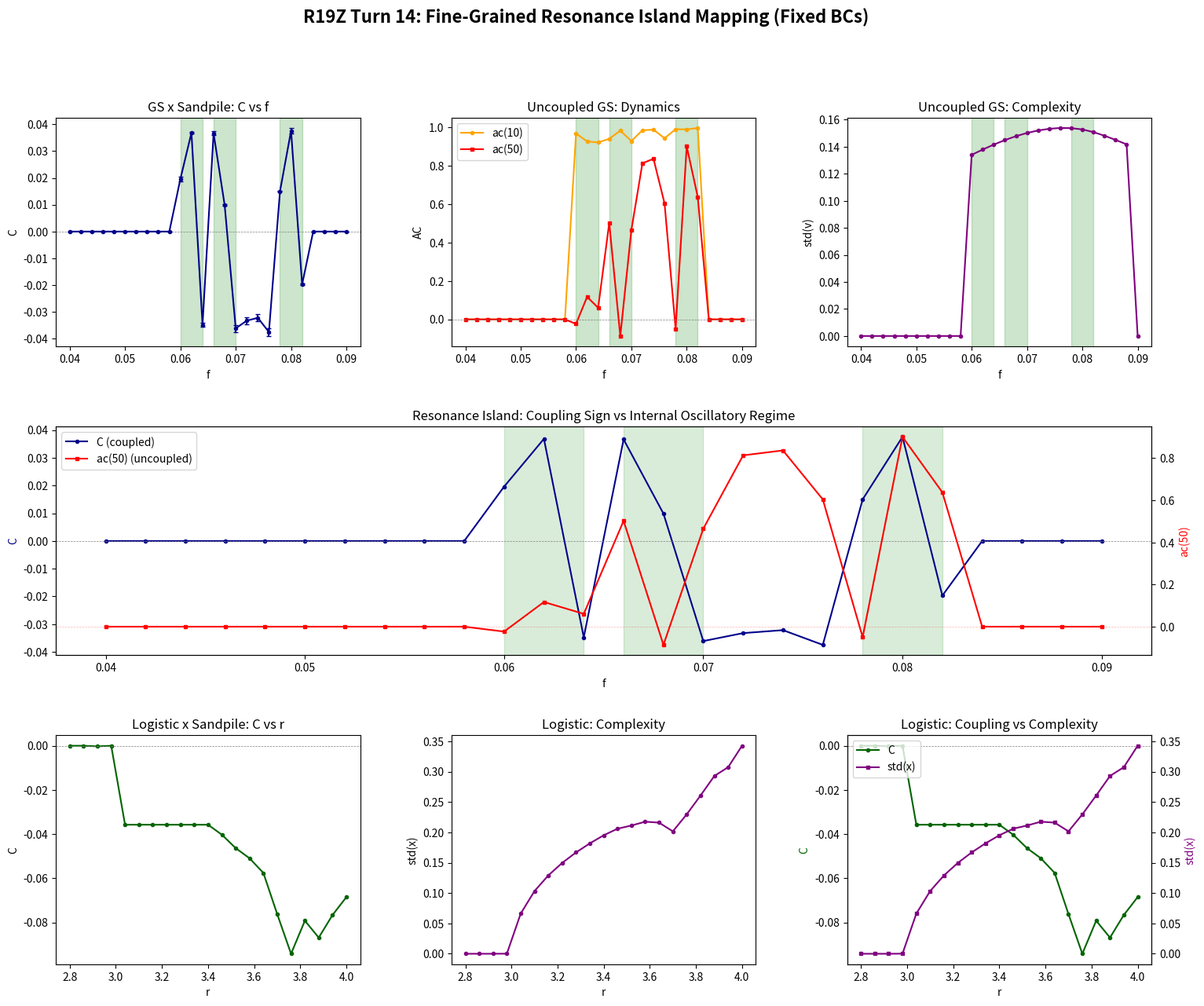

This figure's Python source:
# R19Z Turn 14: Fast fine scan
import numpy as np, json
import matplotlib; matplotlib.use('Agg')
import matplotlib.pyplot as plt
from matplotlib.gridspec import GridSpec

def lap_reflect(a):
    p = np.pad(a, 1, mode='reflect')
    return (p[:-2,1:-1] + p[2:,1:-1] + p[1:-1,:-2] + p[1:-1,2:] - 4*a)

def gs_step(u, v, Du, Dv, f, k):
    uvv = u * v * v
    u2 = u + Du * lap_reflect(u) - uvv + f * (1.0 - u)
    v2 = v + Dv * lap_reflect(v) + uvv - (f + k) * v
    return np.clip(u2, 0, 1), np.clip(v2, 0, 1)

def init_gs(sz=12):
    u = np.ones((sz, sz)) * 0.5
    v = np.ones((sz, sz)) * 0.25
    u[sz//2-2:sz//2+2, sz//2-2:sz//2+2] = 0.25
    v[sz//2-2:sz//2+2, sz//2-2:sz//2+2] = 0.75
    return u, v

def btw_step(h, thr, size=6):
    i, j = np.random.randint(size), np.random.randint(size)
    h[i, j] += 1.0
    total = 0
    # Simple synchronous relaxation
    for _ in range(20):
        over = h >= thr
        if not over.any(): break
        cnt = over.sum()
        total += cnt
        h[over] -= thr
        for di, dj in [(-1,0),(1,0),(0,-1),(0,1)]:
            rolled = np.roll(np.roll(over, di, axis=0), dj, axis=1)
            h[rolled] += 1.0
    return total, h

def xc(a, b, ml=15):
    a = a - np.mean(a); b = b - np.mean(b)
    if np.std(a) < 1e-10 or np.std(b) < 1e-10: return 0.0
    best = 0
    for lag in range(-ml, ml+1):
        if lag < 0: aa, bb = a[-lag:], b[:len(b)+lag]
        elif lag > 0: aa, bb = a[:len(a)-lag], b[lag:]
        else: aa, bb = a, b
        if len(aa) < 10: continue
        c = np.corrcoef(aa, bb)[0,1]
        if not np.isnan(c) and abs(c) > abs(best): best = c
    return float(best)

def ac(x, lag):
    x = x - np.mean(x)
    if np.std(x) < 1e-10 or lag >= len(x): return 0.0
    c = np.corrcoef(x[:len(x)-lag], x[lag:])[0,1]
    return 0.0 if np.isnan(c) else float(c)

# === Exp 1: GS x Sandpile ===
print('Exp 1: GS x Sandpile')
fs = np.linspace(0.040, 0.090, 26)
N=10; T=1000; burn=500; ns=2
r1 = {'f':[], 'C':[], 'Cs':[], 'comp':[]}
rg = {'f':[], 'ac10':[], 'ac50':[], 'comp':[]}
for f in fs:
    Cs=[]; comps=[]
    for sd in range(ns):
        np.random.seed(42+sd)
        u, v = init_gs(12)
        h = np.zeros((6,6))
        gc = np.zeros(T); sa = np.zeros(T)
        for t in range(burn + T):
            ti = t - burn
            f_eff = f
            if t > 0 and t % N == 0 and ti > 0:
                f_eff = f + 0.005 * sa[ti-1]
            u, v = gs_step(u, v, 0.16, 0.08, f_eff, 0.062)
            comp = float(np.std(v))
            if t % N == 0:
                thr = max(1.0, 4.0 + 0.3*(comp-0.1)*10)
                av, h = btw_step(h, thr)
            else:
                av = 0
            if ti >= 0:
                gc[ti] = comp; sa[ti] = float(av)
        s = int(T*0.2)
        C = xc(gc[s:], sa[s:])
        Cs.append(C); comps.append(float(np.mean(gc[s:])))
    r1['f'].append(float(f)); r1['C'].append(float(np.mean(Cs)))
    r1['Cs'].append(float(np.std(Cs))); r1['comp'].append(float(np.mean(comps)))
    # Uncoupled GS
    np.random.seed(42)
    u, v = init_gs(12)
    uc = np.zeros(T); vm = np.zeros(T)
    for t in range(burn + T):
        ti = t - burn
        u, v = gs_step(u, v, 0.16, 0.08, f, 0.062)
        if ti >= 0:
            uc[ti] = float(np.std(v)); vm[ti] = float(np.mean(v))
    s2 = int(T*0.2)
    rg['f'].append(float(f))
    rg['ac10'].append(ac(uc[s2:], 10)); rg['ac50'].append(ac(uc[s2:], 50))
    rg['comp'].append(float(np.mean(uc[s2:])))

# Find islands
Cs = r1['C']; sg = [1 if c > 0 else -1 for c in Cs]
bounds = []; inside = False
for i, s in enumerate(sg):
    if s > 0 and not inside: st = r1['f'][i]; inside = True
    elif s <= 0 and inside: bounds.append((st, r1['f'][i])); inside = False
if inside: bounds.append((st, r1['f'][-1]))
print(f'Islands: {bounds}')

# === Exp 2: Logistic x Sandpile ===
print('Exp 2: Logistic x Sandpile')
rs = np.linspace(2.8, 4.0, 21)
r2 = {'r':[], 'C':[], 'xs':[]}
for r in rs:
    Cs=[]; xss=[]
    for sd in range(2):
        np.random.seed(42+sd)
        h = np.zeros((6,6)); x = 0.5
        lx = np.zeros(1000); sa = np.zeros(1000)
        for t in range(1000):
            x = r*x*(1-x); x = np.clip(x, 1e-10, 1-1e-10)
            lx[t] = x
            if t % 20 == 0:
                thr = max(1.0, 4.0 + 0.5*(x-0.5))
                av, h = btw_step(h, thr)
            else: av = 0
            sa[t] = float(av)
        s = int(1000*0.2)
        C = xc(lx[s:], sa[s:])
        Cs.append(C); xss.append(float(np.std(lx[s:])))
    r2['r'].append(float(r)); r2['C'].append(float(np.mean(Cs)))
    r2['xs'].append(float(np.mean(xss)))

# Save
with open('r19z_t14_data.json', 'w') as f:
    json.dump({'gs_sp': r1, 'gs_unc': rg, 'log_sp': r2, 'islands': bounds}, f, indent=2)

# Plot
fig = plt.figure(figsize=(18, 14))
g = GridSpec(3, 3, figure=fig, hspace=0.35, wspace=0.3)

ax1 = fig.add_subplot(g[0,0])
ax1.errorbar(r1['f'], r1['C'], yerr=r1['Cs'], fmt='o-', ms=3, capsize=2, color='darkblue')
ax1.axhline(0, color='gray', ls='--', lw=0.5)
ax1.set_xlabel('f'); ax1.set_ylabel('C'); ax1.set_title('GS x Sandpile: C vs f')
for s, e in bounds: ax1.axvspan(s, e, alpha=0.2, color='green')

ax2 = fig.add_subplot(g[0,1])
ax2.plot(rg['f'], rg['ac10'], 'o-', ms=3, label='ac(10)', color='orange')
ax2.plot(rg['f'], rg['ac50'], 's-', ms=3, label='ac(50)', color='red')
ax2.axhline(0, color='gray', ls='--', lw=0.5)
ax2.set_xlabel('f'); ax2.set_ylabel('AC'); ax2.set_title('Uncoupled GS: Dynamics'); ax2.legend()
for s, e in bounds: ax2.axvspan(s, e, alpha=0.2, color='green')

ax3 = fig.add_subplot(g[0,2])
ax3.plot(rg['f'], rg['comp'], 'o-', ms=3, color='purple')
ax3.set_xlabel('f'); ax3.set_ylabel('std(v)'); ax3.set_title('Uncoupled GS: Complexity')
for s, e in bounds: ax3.axvspan(s, e, alpha=0.2, color='green')

ax4 = fig.add_subplot(g[1,:])
ax4t = ax4.twinx()
ax4.plot(r1['f'], r1['C'], 'o-', ms=3, color='darkblue', label='C (coupled)')
ax4.axhline(0, color='gray', ls='--', lw=0.5)
ax4t.plot(rg['f'], rg['ac50'], 's-', ms=3, color='red', label='ac(50) (uncoupled)')
ax4t.axhline(0, color='red', ls='--', lw=0.5, alpha=0.3)
ax4.set_xlabel('f'); ax4.set_ylabel('C', color='darkblue')
ax4t.set_ylabel('ac(50)', color='red')
ax4.set_title('Resonance Island: Coupling Sign vs Internal Oscillatory Regime')
for s, e in bounds: ax4.axvspan(s, e, alpha=0.15, color='green')
l1, la1 = ax4.get_legend_handles_labels(); l2, la2 = ax4t.get_legend_handles_labels()
ax4.legend(l1+l2, la1+la2, loc='upper left')

ax5 = fig.add_subplot(g[2,0])
ax5.plot(r2['r'], r2['C'], 'o-', ms=3, color='darkgreen')
ax5.axhline(0, color='gray', ls='--', lw=0.5)
ax5.set_xlabel('r'); ax5.set_ylabel('C'); ax5.set_title('Logistic x Sandpile: C vs r')

ax6 = fig.add_subplot(g[2,1])
ax6.plot(r2['r'], r2['xs'], 'o-', ms=3, color='purple')
ax6.set_xlabel('r'); ax6.set_ylabel('std(x)'); ax6.set_title('Logistic: Complexity')

ax7 = fig.add_subplot(g[2,2])
ax7t = ax7.twinx()
ax7.plot(r2['r'], r2['C'], 'o-', ms=3, color='darkgreen', label='C')
ax7.axhline(0, color='gray', ls='--', lw=0.5)
ax7t.plot(r2['r'], r2['xs'], 's-', ms=3, color='purple', label='std(x)')
ax7.set_xlabel('r'); ax7.set_ylabel('C', color='darkgreen'); ax7t.set_ylabel('std(x)', color='purple')
ax7.set_title('Logistic: Coupling vs Complexity')
l1, la1 = ax7.get_legend_handles_labels(); l2, la2 = ax7t.get_legend_handles_labels()
ax7.legend(l1+l2, la1+la2, loc='upper left')

fig.suptitle('R19Z Turn 14: Fine-Grained Resonance Island Mapping (Fixed BCs)', fontsize=16, fontweight='bold')
fig.savefig('r19z_t14_scan.png', dpi=150, bbox_inches='tight')
print('Saved r19z_t14_scan.png')
